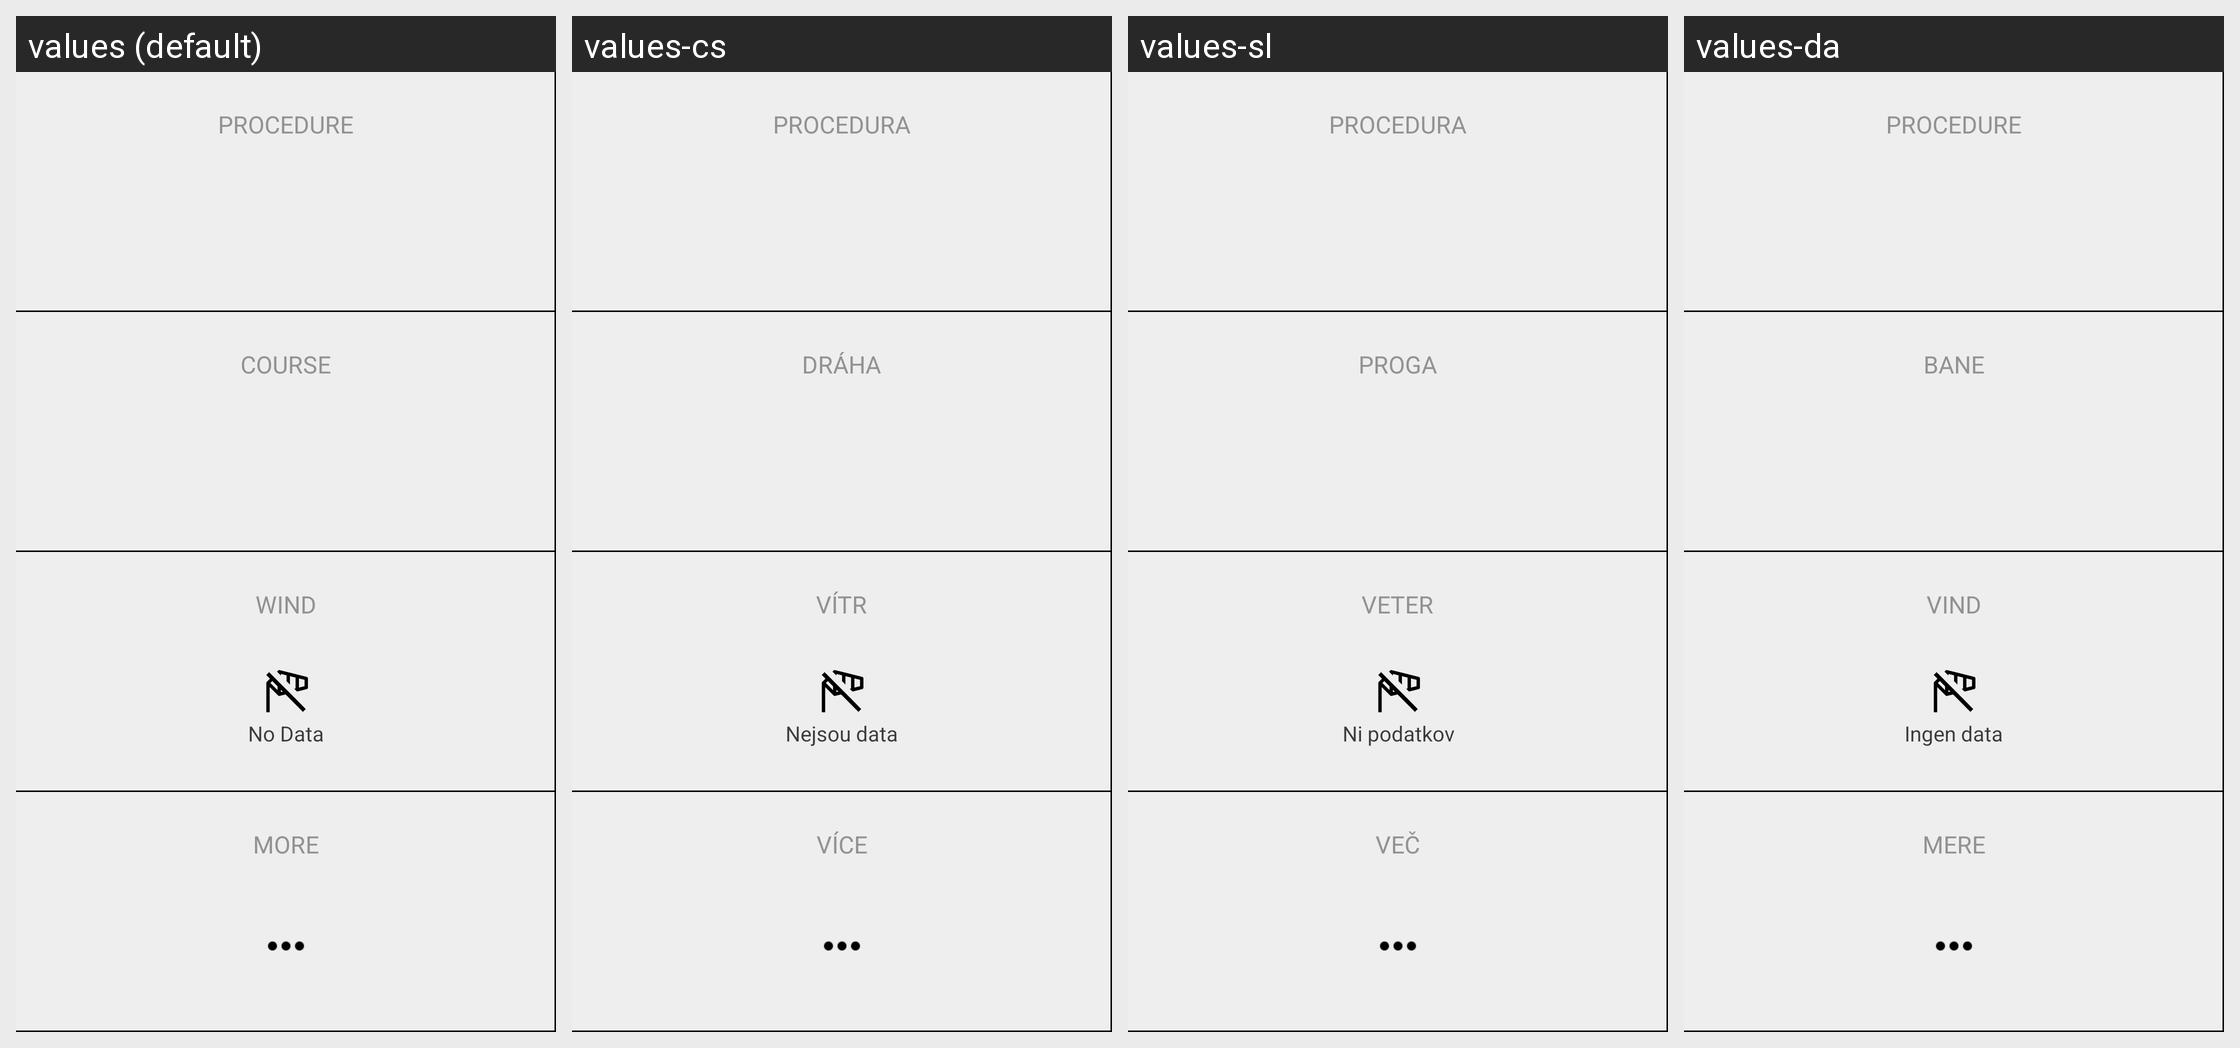

For this localized Android screen grid, give each drawn string resource with its value in every locale shown.
Android screen res/layout/race_panel_setup_large.xml rendered under 4 locales, left to right: values (default), values-cs, values-sl, values-da. Device: Nexus 5 (rendered at 1080×1920; each locale shown at half size, 540×960, under a caption strip naming it); theme AppTheme.
Other locales in the repository, not shown: values-de, values-en, values-es, values-fr, values-it, values-ja, values-pt, values-ru, values-zh.
Strings drawn on this screen, with the default value and each locale's value (text and hints the layout hard-codes, and strings that could not be matched under every locale, appear in the picture but are not listed):

start_procedure
  values: Procedure
  values-cs: Procedura
  values-sl: Procedura
  values-da: Procedure

course
  values: Course
  values-cs: Dráha
  values-sl: Proga
  values-da: Bane

wind
  values: Wind
  values-cs: Vítr
  values-sl: Veter
  values-da: Vind

wind_no_data
  values: No Data
  values-cs: Nejsou data
  values-sl: Ni podatkov
  values-da: Ingen data

start_procedure_more
  values: More
  values-cs: Více
  values-sl: Več
  values-da: Mere
